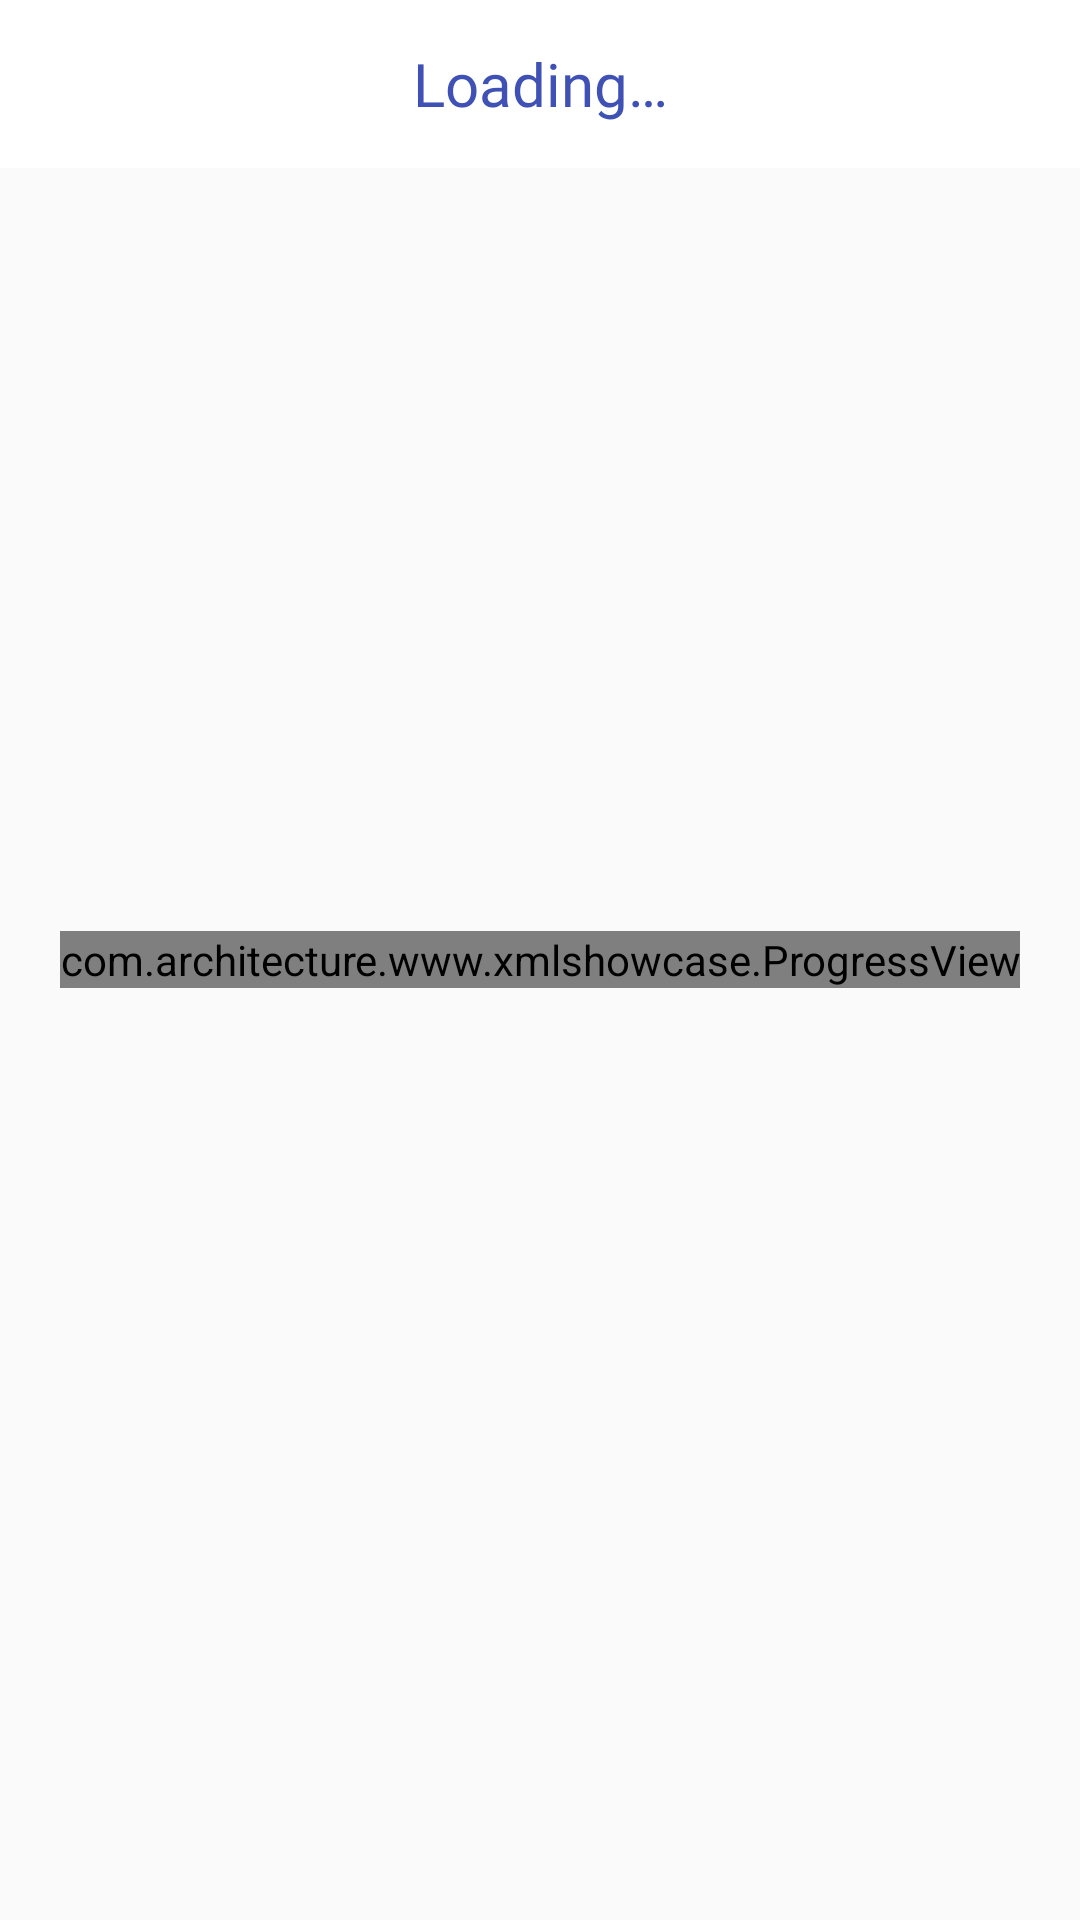

Produce the Android XML layout that renders to this screen, including the resource entries it uses.
<!-- AndroidManifest.xml: application theme AppTheme -->
<!-- res/layout/activity_user_main.xml -->
<?xml version="1.0" encoding="utf-8"?>
<FrameLayout xmlns:android="http://schemas.android.com/apk/res/android"
             xmlns:tools="http://schemas.android.com/tools"
             android:layout_width="match_parent"
             android:layout_height="match_parent"
             tools:context=".UserMainActivity">
    <LinearLayout android:layout_width="match_parent"
                  android:layout_height="match_parent"
                  android:orientation="vertical"
                  android:visibility="visible"
    >
        <include layout="@layout/app_bar_layout"/>

        <androidx.recyclerview.widget.RecyclerView
                android:layout_width="match_parent"
                android:layout_height="match_parent"
                android:id="@+id/user_list"
        />
    </LinearLayout>
    <com.architecture.www.xmlshowcase.ProgressView android:layout_width="wrap_content"
                                                   android:layout_height="wrap_content"
                                                   android:id="@+id/progressView"
                                                   android:layout_gravity="center"
    >
    </com.architecture.www.xmlshowcase.ProgressView>
</FrameLayout>
<!-- res/layout/app_bar_layout.xml (included above) -->
<?xml version="1.0" encoding="utf-8"?>
<FrameLayout xmlns:android="http://schemas.android.com/apk/res/android" xmlns:tools="http://schemas.android.com/tools"
             xmlns:app="http://schemas.android.com/apk/res-auto"
             android:id="@+id/appToolBar"
             android:layout_width="match_parent"
             android:layout_height="wrap_content"
             tools:ignore="Overdraw">

    <androidx.appcompat.widget.Toolbar
            android:layout_width="match_parent"
            android:layout_height="wrap_content"
            android:background="#ffffff"
            android:minHeight="?attr/actionBarSize"
            android:id="@+id/toolbar"/>

    <androidx.appcompat.widget.AppCompatTextView
            android:id="@+id/toolbar_title"
            android:layout_width="match_parent"
            android:layout_height="?actionBarSize"
            android:textSize="20sp"
            android:textColor="@color/toolbar_text_color"
            app:fontFamily="@font/proxima_nova_bold"
            android:gravity="center"
            android:text="@string/loading_text"/>

    <View android:layout_width="match_parent"
          android:layout_height="3dp"
          android:id="@+id/layout_shadow"
          android:background="@drawable/shadow"
          android:visibility="gone"
          android:layout_gravity="bottom"
    />

</FrameLayout>
<!-- resources referenced by this layout -->
<resources>
  <color name="toolbar_text_color">#3F51B5</color>
  <string name="loading_text">Loading…</string>
  <style name="AppTheme" parent="Theme.AppCompat.Light.NoActionBar">
          
          <item name="colorPrimary">@color/colorPrimary</item>
          <item name="colorPrimaryDark">@color/colorPrimaryDark</item>
          <item name="colorAccent">@color/colorAccent</item>
          <item name="android:windowAnimationStyle">@style/CustomActivityAnimation</item>
      </style>
  <color name="colorPrimary">#008577</color>
  <color name="colorPrimaryDark">#00574B</color>
  <color name="colorAccent">#D81B60</color>
  <style name="CustomActivityAnimation" parent="@android:style/Animation.Activity">
          <item name="android:activityOpenEnterAnimation">@anim/slide_in_right</item>
          <item name="android:activityOpenExitAnimation">@anim/slide_out_left</item>
          <item name="android:activityCloseEnterAnimation">@anim/slide_in_left</item>
          <item name="android:activityCloseExitAnimation">@anim/slide_out_right</item>
      </style>
</resources>
